51-way image classification set "studio_data" from GitHub (React-Developer751/new-ia); label vocabulary: accounting finance, agriculture farm, bakery, barber, bookstore, cafe, car repair, car showroom, car wash, cleaning, clinic doctor, coaching tuition, construction, dental, digital agency, ecommerce, electrician, event party, fast food, florist, grocery, gym, ice cream, indian thali, interior design, jewellery, juice bar, kurti store, law firm, logistics, mobile app, none, pet clinic, pharmacy, photography, plumbing, real estate, italian restaurant, SaaS, salon, saree boutique, school, shoe store, solar energy, spa, sushi, sweet shop, toy store, travel agency, wedding, yoga.

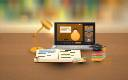
Label: coaching tuition

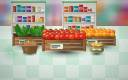
Label: grocery

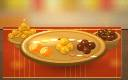
Label: sweet shop

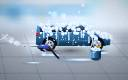
Label: car wash

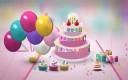
Label: event party

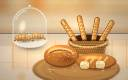
Label: bakery
